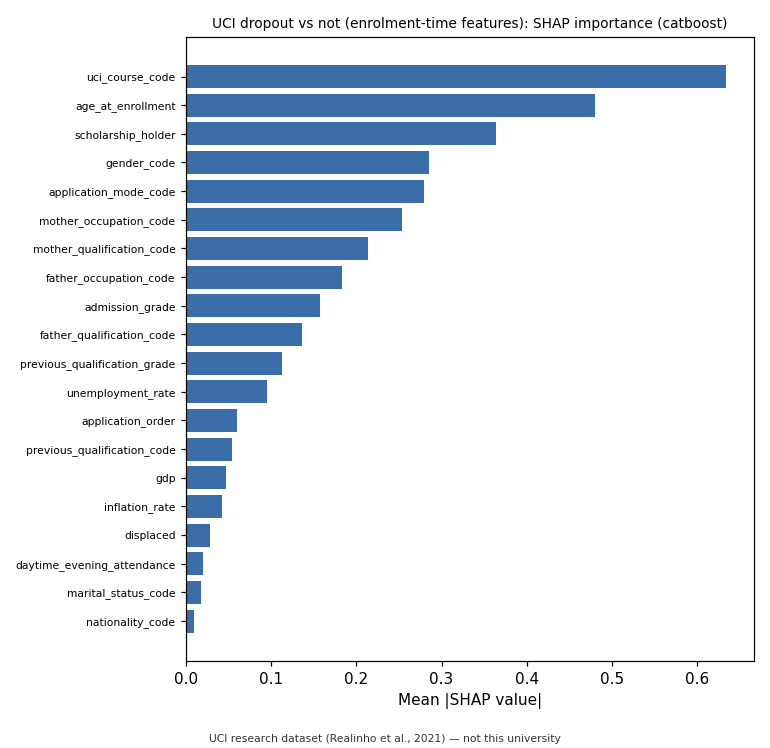

Data behind this chart, as committed beside it:
, mean_abs_shap
uci_course_code, 0.635
age_at_enrollment, 0.4804
scholarship_holder, 0.3643
gender_code, 0.285
application_mode_code, 0.2794
mother_occupation_code, 0.2532
mother_qualification_code, 0.2139
father_occupation_code, 0.183
admission_grade, 0.1571
father_qualification_code, 0.1355
previous_qualification_grade, 0.1129
unemployment_rate, 0.09466
application_order, 0.0593
previous_qualification_code, 0.05327
gdp, 0.0472
inflation_rate, 0.0414
displaced, 0.02846
daytime_evening_attendance, 0.01943
marital_status_code, 0.01703
nationality_code, 0.008874
international, 0.00347
educational_special_needs, 0.001389
